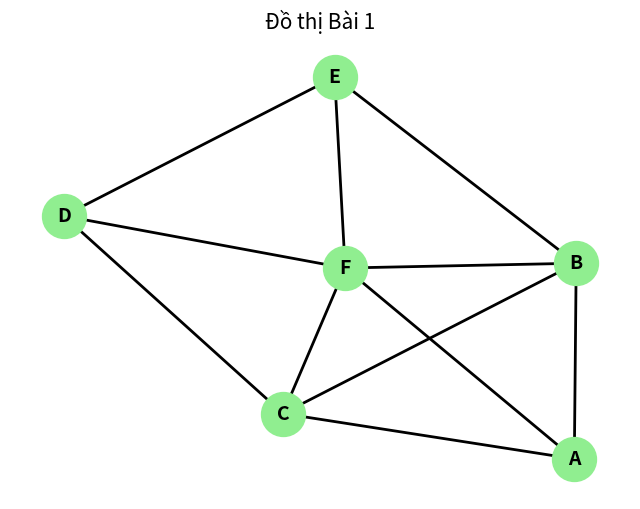

Generate this figure with matplotlib:
import networkx as nx
import matplotlib.pyplot as plt
from collections import deque

# --- 1. KHỞI TẠO DỮ LIỆU ---
adj_list = {
    'A': ['B', 'C', 'F'],
    'B': ['A', 'C', 'E', 'F'],
    'C': ['A', 'B', 'D', 'F'],
    'D': ['C', 'F'],
    'E': ['B', 'D', 'F'],
    'F': ['A', 'C', 'E']
}

# --- 2. TÍNH BẬC CỦA ĐỈNH ---
print("=== 1. THÔNG TIN BẬC CỦA CÁC ĐỈNH ===")
max_deg = -1
for node, neighbors in adj_list.items():
    deg = len(neighbors)
    print(f"- Đỉnh {node}: bậc {deg}")
    if deg > max_deg:
        max_deg = deg
print(f"-> Bậc cao nhất của đồ thị là: {max_deg}")
print("-" * 30)

# --- 3. TÌM ĐƯỜNG ĐI TỪ A ĐẾN D (THUẬT TOÁN BFS) ---
def bfs_find_path(graph, start, goal):
    queue = deque([[start]]) # Hàng đợi chứa các đường đi
    visited = {start}
    
    while queue:
        path = queue.popleft() # Lấy đường đi đầu tiên
        node = path[-1] # Lấy đỉnh hiện tại (cuối đường đi)
        
        if node == goal:
            return path # Trả về đường đi nếu tìm thấy đích
        
        for neighbor in graph.get(node, []):
            if neighbor not in visited:
                visited.add(neighbor)
                new_path = list(path)
                new_path.append(neighbor)
                queue.append(new_path)
    return None

print("\n=== 2. TÌM ĐƯỜNG ĐI TỪ A -> D ===")
path = bfs_find_path(adj_list, 'A', 'D')
if path:
    print(f"Đường đi tìm được: {' -> '.join(path)}")
else:
    print("Không tìm thấy đường đi.")
print("-" * 30)

# --- 4. VẼ ĐỒ THỊ ---
print("\n=== 3. VẼ ĐỒ THỊ ===")
G = nx.Graph()
for node, neighbors in adj_list.items():
    for neighbor in neighbors:
        G.add_edge(node, neighbor)

plt.figure(figsize=(8, 6))
pos = nx.spring_layout(G, seed=42) # Layout cố định để hình không bị nhảy
nx.draw_networkx_nodes(G, pos, node_size=1000, node_color='lightgreen')
nx.draw_networkx_edges(G, pos, width=2)
nx.draw_networkx_labels(G, pos, font_size=14, font_weight='bold')
plt.title("Đồ thị Bài 1", fontsize=15)
plt.axis('off')
plt.show()
